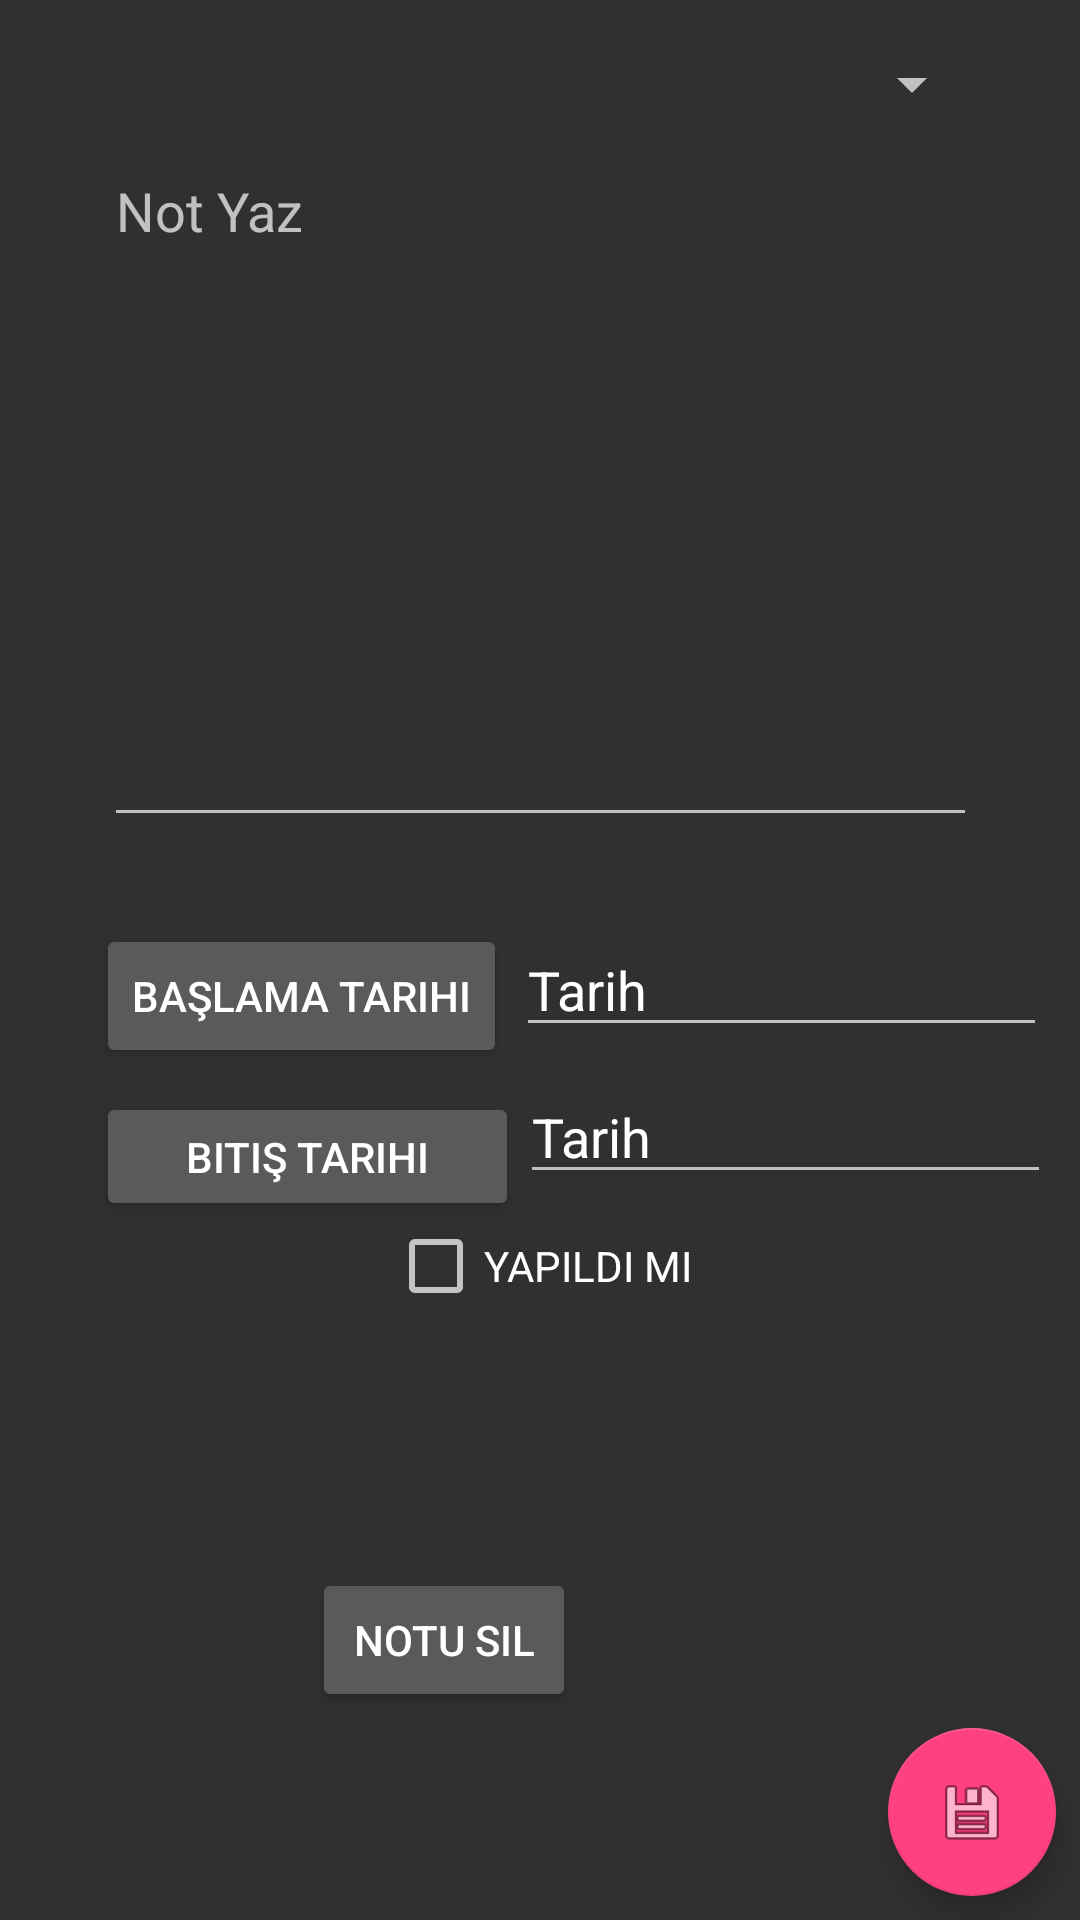

Write the Android layout XML for this screen, with the resource values it uses.
<!-- AndroidManifest.xml: application theme AppTheme -->
<!-- res/layout/activity_not.xml -->
<?xml version="1.0" encoding="utf-8"?>
<android.support.constraint.ConstraintLayout xmlns:android="http://schemas.android.com/apk/res/android"
    xmlns:app="http://schemas.android.com/apk/res-auto"
    xmlns:tools="http://schemas.android.com/tools"
    android:layout_width="match_parent"
    android:layout_height="match_parent"
    tools:context="com.example.nimet.bestday.NotActivity">

    <Spinner
        android:id="@+id/spinnerKat"
        android:layout_width="0dp"
        android:layout_height="wrap_content"
        android:layout_marginEnd="32dp"
        android:layout_marginLeft="32dp"
        android:layout_marginRight="32dp"
        android:layout_marginStart="32dp"
        android:layout_marginTop="16dp"
        app:layout_constraintHorizontal_bias="0.0"
        app:layout_constraintLeft_toLeftOf="parent"
        app:layout_constraintRight_toRightOf="parent"
        app:layout_constraintTop_toTopOf="parent" />

    <EditText
        android:id="@+id/etNot"
        android:layout_width="291dp"
        android:layout_height="231dp"
        android:layout_marginRight="8dp"
        android:ems="10"
        android:gravity="top|left"
        android:hint="Not Yaz"
        android:inputType="textMultiLine"
        android:lines="8"
        android:maxLines="10"
        android:minLines="6"
        android:scrollbars="vertical"
        android:text=""
        app:layout_constraintRight_toRightOf="parent"
        android:layout_marginStart="32dp"
        android:layout_marginEnd="32dp"
        android:layout_marginLeft="8dp"
        app:layout_constraintLeft_toLeftOf="parent"
        app:layout_constraintHorizontal_bias="0.506"
        android:layout_marginTop="8dp"
        app:layout_constraintTop_toBottomOf="@+id/spinnerKat" />

    <Button
        android:id="@+id/button4"
        android:layout_width="wrap_content"
        android:layout_height="wrap_content"
        android:layout_marginLeft="32dp"
        android:layout_marginTop="29dp"
        android:onClick="baslamaTarihiSec"
        android:text="Başlama Tarihi"
        app:layout_constraintLeft_toLeftOf="parent"
        app:layout_constraintTop_toBottomOf="@+id/etNot"
        android:layout_marginStart="32dp" />

    <EditText
        android:id="@+id/txtDate"
        android:layout_width="177dp"
        android:layout_height="41dp"
        android:layout_marginRight="8dp"
        android:layout_marginTop="29dp"
        android:ems="10"
        android:inputType="textPersonName"
        android:text="Tarih"
        app:layout_constraintLeft_toRightOf="@+id/button4"
        app:layout_constraintRight_toRightOf="parent"
        app:layout_constraintTop_toBottomOf="@+id/etNot"
        android:layout_marginEnd="8dp" />

    <Button
        android:id="@+id/button5"
        android:layout_width="141dp"
        android:layout_height="43dp"
        android:layout_marginLeft="32dp"
        android:layout_marginRight="34dp"
        android:layout_marginTop="8dp"
        android:onClick="baslamaTarihiSec"
        android:text="Bitiş Tarihi"
        app:layout_constraintHorizontal_bias="0.0"
        app:layout_constraintLeft_toLeftOf="parent"
        app:layout_constraintRight_toLeftOf="@+id/txtDateFinish"
        app:layout_constraintTop_toBottomOf="@+id/button4" />

    <EditText
        android:id="@+id/txtDateFinish"
        android:layout_width="177dp"
        android:layout_height="41dp"
        android:layout_marginRight="8dp"
        android:layout_marginTop="8dp"
        android:ems="10"
        android:inputType="textPersonName"
        android:text="Tarih"
        app:layout_constraintLeft_toRightOf="@+id/button4"
        app:layout_constraintRight_toRightOf="parent"
        app:layout_constraintTop_toBottomOf="@+id/txtDate"
        android:layout_marginEnd="8dp"
        app:layout_constraintHorizontal_bias="0.724" />

    <CheckBox
        android:id="@+id/checkBox"
        android:layout_width="wrap_content"
        android:layout_height="wrap_content"
        android:text="YAPILDI MI"
        app:layout_constraintLeft_toLeftOf="parent"
        app:layout_constraintRight_toRightOf="parent"
        android:layout_marginTop="8dp"
        app:layout_constraintTop_toBottomOf="@+id/txtDateFinish" />

    <android.support.design.widget.FloatingActionButton
        android:id="@+id/fabKaydet"
        android:layout_width="wrap_content"
        android:layout_height="wrap_content"
        android:layout_gravity="bottom|end"
        app:fabSize="normal"
        android:layout_margin="@dimen/fab_margin"
        app:srcCompat="@android:drawable/ic_menu_save"
        app:layout_constraintBottom_toBottomOf="parent"
        android:layout_marginRight="8dp"
        android:layout_marginBottom="8dp"
        app:layout_constraintRight_toRightOf="parent" />

    <Button
        android:id="@+id/btnNotuSil"
        android:layout_width="wrap_content"
        android:layout_height="wrap_content"
        android:layout_marginBottom="8dp"
        android:layout_marginLeft="8dp"
        android:layout_marginRight="8dp"
        android:layout_marginTop="8dp"
        android:onClick="notSil"
        android:text="Notu Sil"
        app:layout_constraintBottom_toBottomOf="parent"
        app:layout_constraintLeft_toLeftOf="parent"
        app:layout_constraintRight_toLeftOf="@+id/fabKaydet"
        app:layout_constraintTop_toBottomOf="@+id/checkBox"
        app:layout_constraintVertical_bias="0.555" />


</android.support.constraint.ConstraintLayout>
<!-- resources referenced by this layout -->
<resources>
  <style name="AppTheme" parent="Theme.AppCompat.NoActionBar">
          
          <item name="colorPrimary">@color/colorPrimary</item>
          <item name="colorPrimaryDark">@color/colorPrimaryDark</item>
          <item name="colorAccent">@color/colorAccent</item>
  
  
      </style>
  <color name="colorPrimary">#8f8f8f</color>
  <color name="colorPrimaryDark">#5d5d5d</color>
  <color name="colorAccent">#FF4081</color>
</resources>
